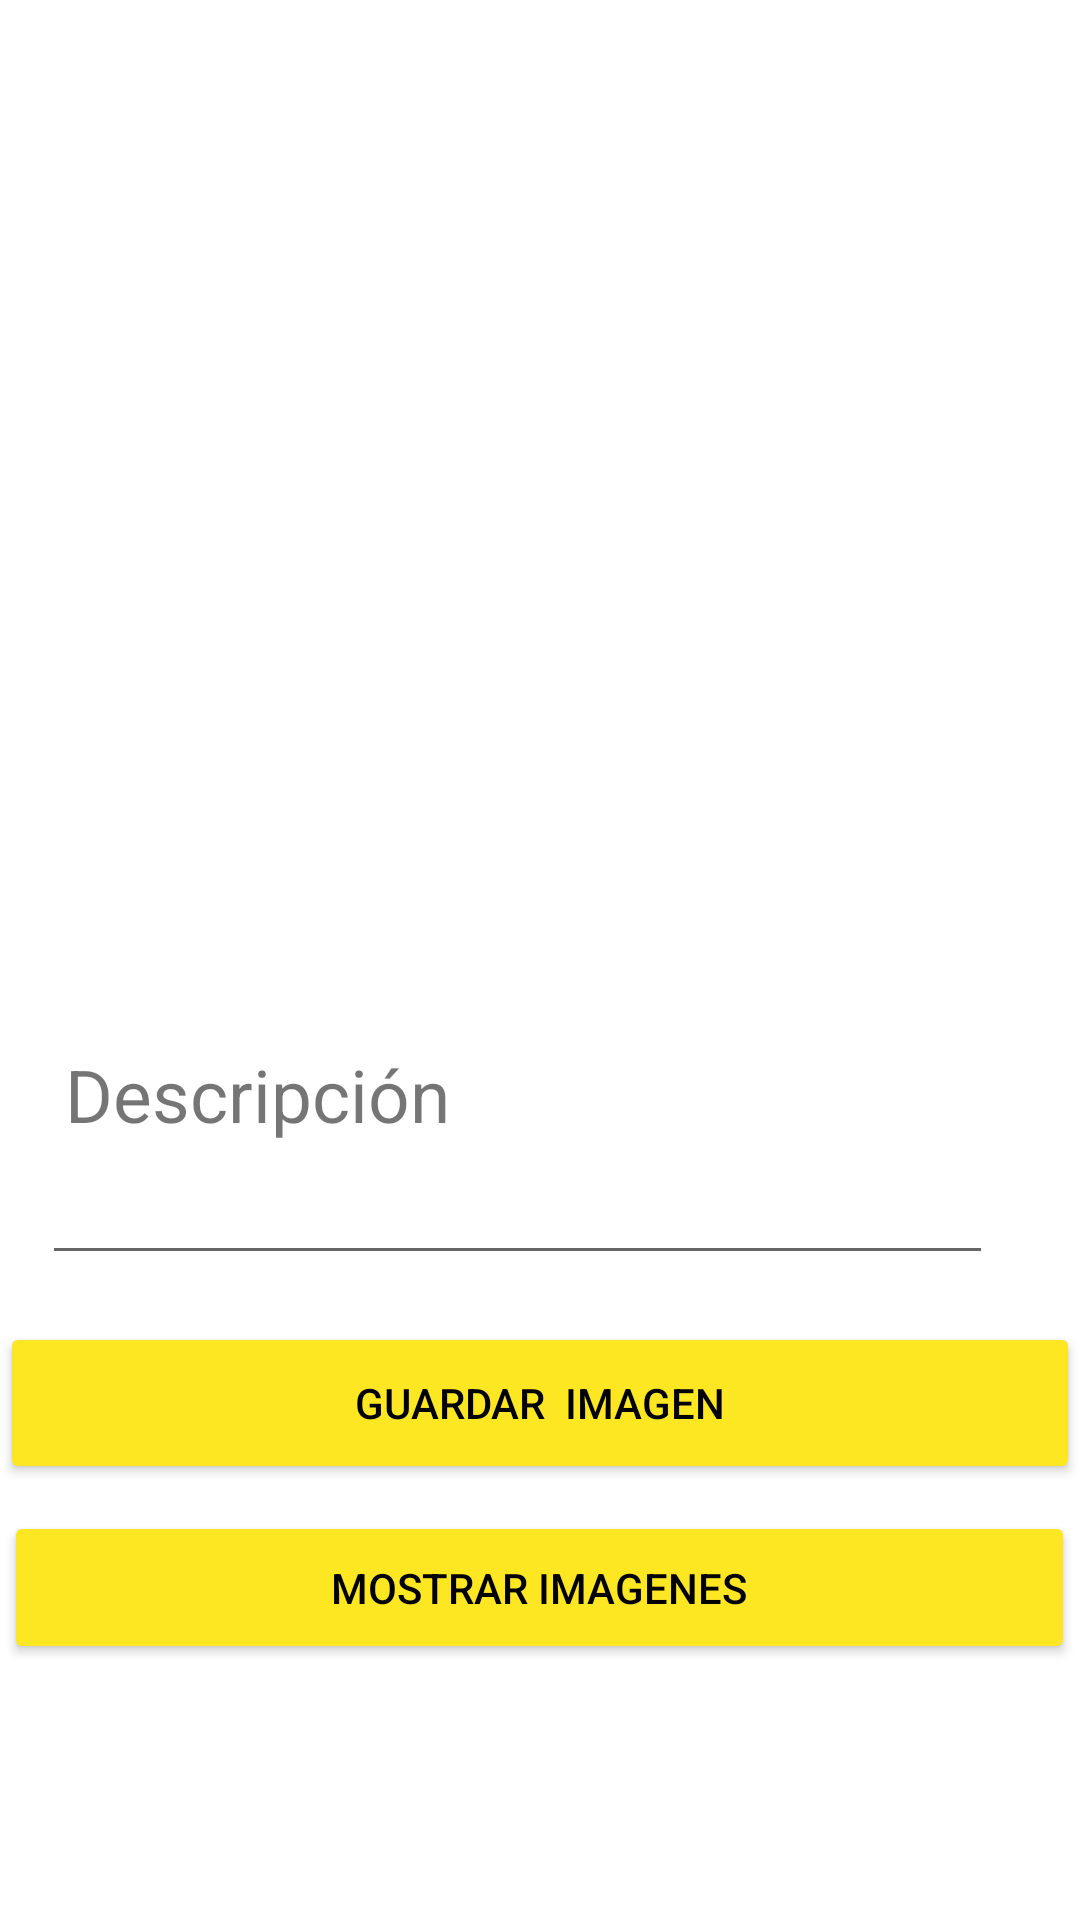

The Android layout XML behind this screen, and the referenced resources:
<!-- AndroidManifest.xml: application theme Theme.Tarea2_3Jonathan -->
<!-- res/layout/activity_main.xml -->
<?xml version="1.0" encoding="utf-8"?>
<androidx.constraintlayout.widget.ConstraintLayout xmlns:android="http://schemas.android.com/apk/res/android"
    xmlns:app="http://schemas.android.com/apk/res-auto"
    xmlns:tools="http://schemas.android.com/tools"
    android:layout_width="match_parent"
    android:layout_height="match_parent"
    tools:context=".MainActivity">


    <ImageView
        android:id="@+id/imagen"
        android:layout_width="262dp"
        android:layout_height="331dp"
        android:layout_below="@+id/txtdescripcion"
        android:onClick="chooseImage"
        android:src="@drawable/imagen"
        app:layout_constraintBottom_toBottomOf="parent"
        app:layout_constraintEnd_toEndOf="parent"
        app:layout_constraintHorizontal_bias="0.496"
        app:layout_constraintStart_toStartOf="parent"
        app:layout_constraintTop_toTopOf="parent"
        app:layout_constraintVertical_bias="0.082" />

    <Button
        android:id="@+id/btnsalvar"
        android:layout_width="360dp"
        android:layout_height="54dp"
        android:layout_below="@+id/image"
        android:backgroundTint="#FDE723"
        android:onClick="storeImage"
        android:text="Guardar  Imagen"
        android:textColor="@color/black"
        app:layout_constraintBottom_toBottomOf="parent"
        app:layout_constraintEnd_toEndOf="parent"
        app:layout_constraintHorizontal_bias="0.483"
        app:layout_constraintStart_toStartOf="parent"
        app:layout_constraintTop_toTopOf="parent"
        app:layout_constraintVertical_bias="0.752"
        app:strokeColor="#FFFFFF" />

    <Button
        android:id="@+id/btnmostrar"
        android:layout_width="357dp"
        android:layout_height="51dp"
        android:layout_below="@+id/image"
        android:layout_marginTop="56dp"
        android:backgroundTint="#FDE723"
        android:onClick="moveToShowActivity"
        android:text="Mostrar Imagenes"
        android:textColor="@color/black"
        app:layout_constraintBottom_toBottomOf="parent"
        app:layout_constraintEnd_toEndOf="parent"
        app:layout_constraintHorizontal_bias="0.495"
        app:layout_constraintStart_toStartOf="parent"
        app:layout_constraintTop_toTopOf="parent"
        app:layout_constraintVertical_bias="0.84"
        tools:ignore="UnknownId" />

    <EditText
        android:id="@+id/txtdescripcion"
        android:layout_width="317dp"
        android:layout_height="49dp"
        android:ems="10"
        android:inputType="textPersonName"
        app:layout_constraintBottom_toBottomOf="parent"
        app:layout_constraintEnd_toEndOf="parent"
        app:layout_constraintHorizontal_bias="0.322"
        app:layout_constraintStart_toStartOf="parent"
        app:layout_constraintTop_toTopOf="parent"
        app:layout_constraintVertical_bias="0.636" />

    <TextView
        android:id="@+id/texview"
        android:layout_width="224dp"
        android:layout_height="33dp"
        android:autoText="false"
        android:text="Descripción"
        app:autoSizeTextType="uniform"
        app:layout_constraintBottom_toBottomOf="parent"
        app:layout_constraintEnd_toEndOf="parent"
        app:layout_constraintHorizontal_bias="0.16"
        app:layout_constraintStart_toStartOf="parent"
        app:layout_constraintTop_toTopOf="parent"
        app:layout_constraintVertical_bias="0.574"
        tools:ignore="MissingConstraints" />

</androidx.constraintlayout.widget.ConstraintLayout>
<!-- resources referenced by this layout -->
<resources>
  <style name="Theme.Tarea2_3Jonathan" parent="Theme.MaterialComponents.DayNight.DarkActionBar">
          
          <item name="colorPrimary">@color/purple_500</item>
          <item name="colorPrimaryVariant">@color/purple_700</item>
          <item name="colorOnPrimary">@color/white</item>
          
          <item name="colorSecondary">@color/teal_200</item>
          <item name="colorSecondaryVariant">@color/teal_700</item>
          <item name="colorOnSecondary">@color/black</item>
          
          <item name="android:statusBarColor" tools:targetApi="l">?attr/colorPrimaryVariant</item>
          
      </style>
  <!-- not gathered from this repository: default colours our renderer supplied (Android Studio template values) -->
  <color name="purple_500">#FF6200EE</color>
  <color name="purple_700">#FF3700B3</color>
  <color name="teal_200">#FF03DAC5</color>
  <color name="teal_700">#FF018786</color>
  <color name="black">#FF000000</color>
  <color name="white">#FFFFFFFF</color>
</resources>
